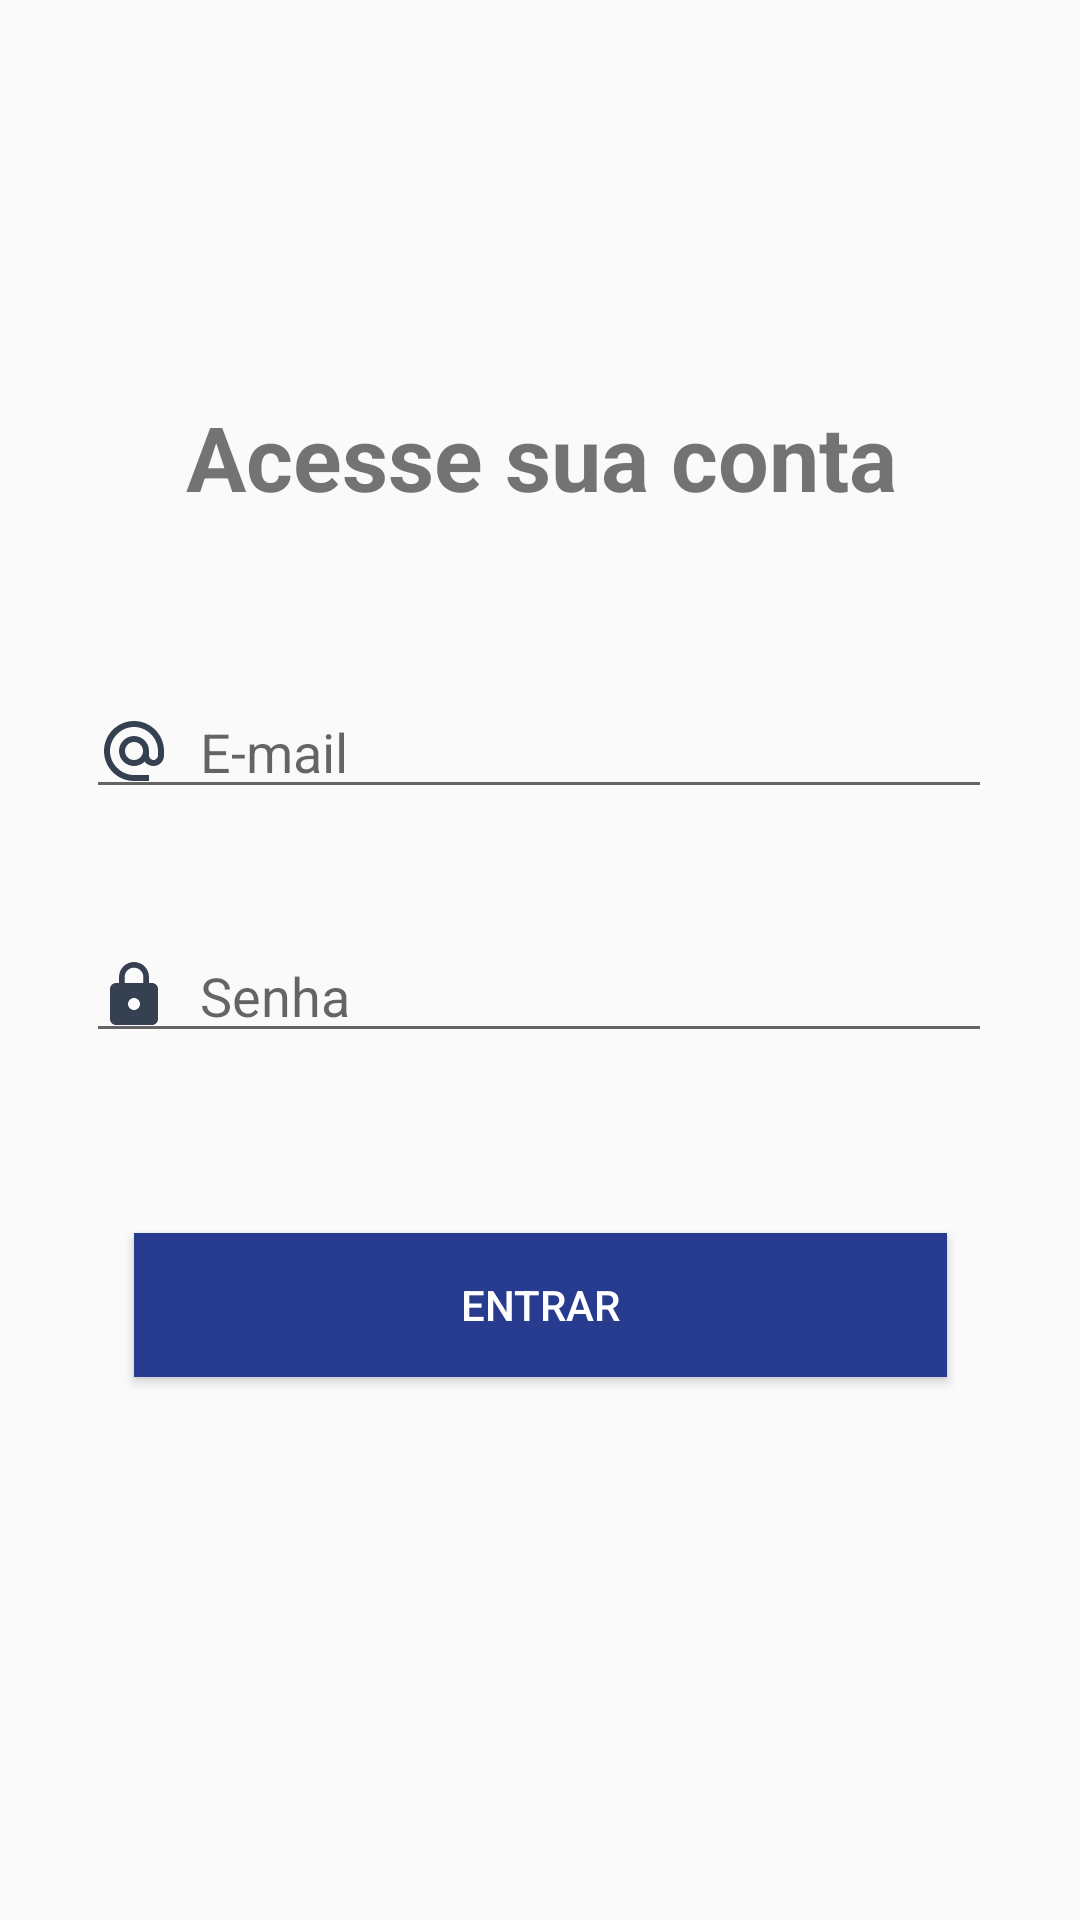

This screen was rendered from an Android layout file. Write that file and the resources it references.
<!-- AndroidManifest.xml: application theme AppTheme -->
<!-- res/layout/activity_login.xml -->
<?xml version="1.0" encoding="utf-8"?>
<androidx.constraintlayout.widget.ConstraintLayout xmlns:android="http://schemas.android.com/apk/res/android"
    xmlns:app="http://schemas.android.com/apk/res-auto"
    xmlns:tools="http://schemas.android.com/tools"
    android:layout_width="match_parent"
    android:layout_height="match_parent"
    tools:context=".organizze.activity.LoginActivity">

    <EditText
        android:id="@+id/etEmailLogin"
        android:layout_width="302dp"
        android:layout_height="0dp"
        android:layout_marginTop="56dp"
        android:drawableLeft="@drawable/ic_baseline_alternate_email_24"
        android:drawablePadding="10dp"
        android:ems="10"
        android:hint="E-mail"
        android:inputType="textEmailAddress"
        app:layout_constraintEnd_toEndOf="parent"
        app:layout_constraintHorizontal_bias="0.495"
        app:layout_constraintStart_toStartOf="parent"
        app:layout_constraintTop_toBottomOf="@+id/textView7" />

    <EditText
        android:id="@+id/etSenhaLogin"
        android:layout_width="302dp"
        android:layout_height="0dp"
        android:layout_marginTop="40dp"
        android:drawableLeft="@drawable/ic_baseline_lock_24"
        android:drawablePadding="10dp"
        android:ems="10"
        android:hint="Senha"
        android:inputType="textWebPassword"
        app:layout_constraintEnd_toEndOf="parent"
        app:layout_constraintHorizontal_bias="0.495"
        app:layout_constraintStart_toStartOf="parent"
        app:layout_constraintTop_toBottomOf="@+id/etEmailLogin" />

    <Button
        android:id="@+id/btEntrar"
        android:layout_width="271dp"
        android:layout_height="48dp"
        android:layout_marginTop="60dp"
        android:background="@color/colorPrimary"
        android:text="@string/entrar"
        android:textColor="@android:color/white"
        app:layout_constraintEnd_toEndOf="parent"
        app:layout_constraintStart_toStartOf="parent"
        app:layout_constraintTop_toBottomOf="@+id/etSenhaLogin" />

    <TextView
        android:id="@+id/textView7"
        android:layout_width="363dp"
        android:layout_height="wrap_content"
        android:layout_marginTop="132dp"
        android:gravity="center"
        android:text="@string/acesse_sua_conta"
        android:textSize="30sp"
        android:textStyle="bold"
        app:layout_constraintEnd_toEndOf="parent"
        app:layout_constraintStart_toStartOf="parent"
        app:layout_constraintTop_toTopOf="parent" />
</androidx.constraintlayout.widget.ConstraintLayout>
<!-- resources referenced by this layout -->
<resources>
  <color name="colorPrimary">#273B8F</color>
  <!-- drawable ic_baseline_alternate_email_24 (drawable) -->
  <vector android:alpha="0.92" android:height="24dp"
      android:tint="#232E41" android:viewportHeight="24"
      android:viewportWidth="24" android:width="24dp" xmlns:android="http://schemas.android.com/apk/res/android">
      <path android:fillColor="@android:color/white" android:pathData="M12,2C6.48,2 2,6.48 2,12s4.48,10 10,10h5v-2h-5c-4.34,0 -8,-3.66 -8,-8s3.66,-8 8,-8 8,3.66 8,8v1.43c0,0.79 -0.71,1.57 -1.5,1.57s-1.5,-0.78 -1.5,-1.57L17,12c0,-2.76 -2.24,-5 -5,-5s-5,2.24 -5,5 2.24,5 5,5c1.38,0 2.64,-0.56 3.54,-1.47 0.65,0.89 1.77,1.47 2.96,1.47 1.97,0 3.5,-1.6 3.5,-3.57L22,12c0,-5.52 -4.48,-10 -10,-10zM12,15c-1.66,0 -3,-1.34 -3,-3s1.34,-3 3,-3 3,1.34 3,3 -1.34,3 -3,3z"/>
  </vector>
  <!-- drawable ic_baseline_lock_24 (drawable) -->
  <vector android:alpha="0.92" android:height="24dp"
      android:tint="#232E41" android:viewportHeight="24"
      android:viewportWidth="24" android:width="24dp" xmlns:android="http://schemas.android.com/apk/res/android">
      <path android:fillColor="@android:color/white" android:pathData="M18,8h-1L17,6c0,-2.76 -2.24,-5 -5,-5S7,3.24 7,6v2L6,8c-1.1,0 -2,0.9 -2,2v10c0,1.1 0.9,2 2,2h12c1.1,0 2,-0.9 2,-2L20,10c0,-1.1 -0.9,-2 -2,-2zM12,17c-1.1,0 -2,-0.9 -2,-2s0.9,-2 2,-2 2,0.9 2,2 -0.9,2 -2,2zM15.1,8L8.9,8L8.9,6c0,-1.71 1.39,-3.1 3.1,-3.1 1.71,0 3.1,1.39 3.1,3.1v2z"/>
  </vector>
  <string name="acesse_sua_conta">Acesse sua conta</string>
  <string name="entrar">Entrar</string>
  <style name="AppTheme" parent="Theme.AppCompat.Light.DarkActionBar">
          <item name="colorPrimary">@color/colorPrimary</item>
          <item name="colorPrimaryDark">@color/colorPrimaryDark</item>
          <item name="colorAccent">@color/colorAccent</item>
      </style>
  <color name="colorPrimaryDark">#1B2D7A</color>
  <color name="colorAccent">#3977F1</color>
</resources>
